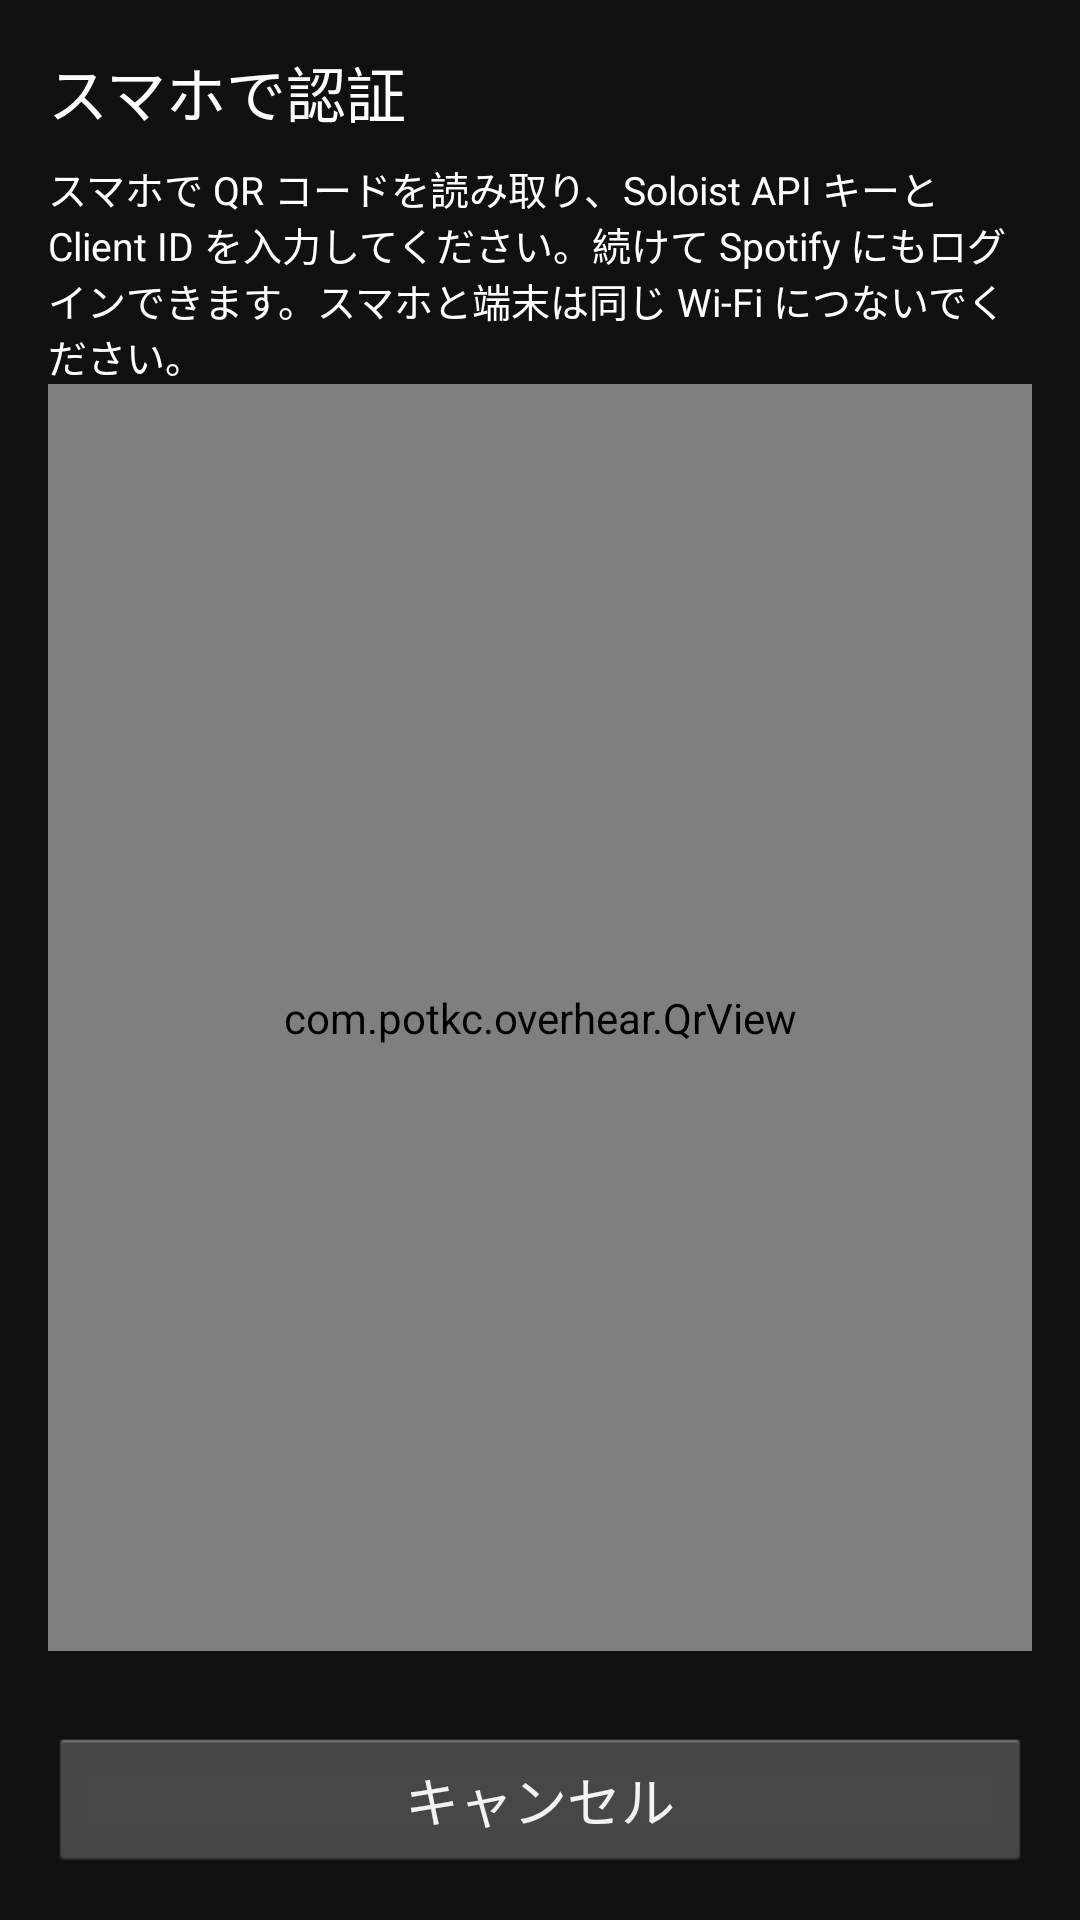

The Android layout XML behind this screen, and the referenced resources:
<!-- AndroidManifest.xml: activity theme Theme.Overhear.Setup -->
<!-- res/layout/activity_login.xml -->
<?xml version="1.0" encoding="utf-8"?>
<LinearLayout xmlns:android="http://schemas.android.com/apk/res/android"
    android:layout_width="match_parent"
    android:layout_height="match_parent"
    android:background="#ff101010"
    android:orientation="vertical"
    android:padding="16dp">

    <TextView
        android:layout_width="match_parent"
        android:layout_height="wrap_content"
        android:layout_marginBottom="8dp"
        android:text="@string/login_title"
        android:textColor="#ffffffff"
        android:textSize="20sp" />

    <TextView
        android:layout_width="match_parent"
        android:layout_height="wrap_content"
        android:text="@string/login_explain"
        android:textColor="#ffffffff"
        android:textSize="13sp" />

    <com.potkc.overhear.QrView
        android:id="@+id/qr"
        android:layout_width="match_parent"
        android:layout_height="0dp"
        android:layout_gravity="center_horizontal"
        android:layout_weight="1" />

    <TextView
        android:id="@+id/message"
        android:layout_width="match_parent"
        android:layout_height="wrap_content"
        android:textColor="#ffaaaaaa"
        android:textSize="13sp" />

    <Button
        android:id="@+id/cancel"
        android:layout_width="match_parent"
        android:layout_height="wrap_content"
        android:layout_marginTop="8dp"
        android:text="@string/login_cancel" />
</LinearLayout>
<!-- resources referenced by this layout -->
<resources>
  <string name="login_cancel">キャンセル</string>
  <string name="login_explain">スマホで QR コードを読み取り、Soloist API キーと Client ID を入力してください。続けて Spotify にもログインできます。スマホと端末は同じ Wi-Fi につないでください。</string>
  <string name="login_title">スマホで認証</string>
  <style name="Overhear.EditText" parent="@android:style/Widget.Holo.EditText">
          <item name="android:background">@drawable/holo_w_edit_text_holo_dark</item>
      </style>
  <style name="Overhear.CheckBox" parent="@android:style/Widget.Holo.CompoundButton.CheckBox">
          <item name="android:button">@drawable/holo_w_btn_check_holo_dark</item>
      </style>
  <style name="Overhear.Spinner" parent="@android:style/Widget.Holo.Spinner">
          <item name="android:background">@drawable/holo_w_spinner_background_holo_dark</item>
          <item name="android:dropDownSelector">@drawable/holo_w_list_selector_holo_dark</item>
      </style>
  <style name="Overhear.Button" parent="@android:style/Widget.Holo.Button">
          <item name="android:background">@drawable/holo_w_btn_default_holo_dark</item>
      </style>
  <style name="Overhear.ProgressBar.Horizontal" parent="@android:style/Widget.Holo.ProgressBar.Horizontal">
          <item name="android:progressDrawable">@drawable/holo_w_progress_horizontal_holo_dark</item>
          <item name="android:indeterminateDrawable">@drawable/holo_w_progress_indeterminate_horizontal_holo</item>
      </style>
  <!-- drawable holo_w_spinner_background_holo_dark (drawable) -->
  <?xml version="1.0" encoding="utf-8"?>
  <selector xmlns:android="http://schemas.android.com/apk/res/android">
      <item android:state_enabled="false"
            android:drawable="@drawable/holo_w_spinner_disabled_holo_dark" />
      <item android:state_pressed="true"
            android:drawable="@drawable/holo_w_spinner_pressed_holo_dark" />
      <item android:state_pressed="false" android:state_focused="true"
            android:drawable="@drawable/holo_w_spinner_focused_holo_dark" />
      <item android:drawable="@drawable/holo_w_spinner_default_holo_dark" />
  </selector>
  <!-- drawable holo_w_progress_horizontal_holo_dark (drawable) -->
  <?xml version="1.0" encoding="utf-8"?>
  <layer-list xmlns:android="http://schemas.android.com/apk/res/android">
  
      <item android:id="@android:id/background"
            android:drawable="@drawable/holo_w_progress_bg_holo_dark" />
  
      <item android:id="@android:id/secondaryProgress">
          <scale android:scaleWidth="100%"
                 android:drawable="@drawable/holo_w_progress_secondary_holo_dark" />
      </item>
  
      <item android:id="@android:id/progress">
          <scale android:scaleWidth="100%"
                 android:drawable="@drawable/holo_w_progress_primary_holo_dark" />
      </item>
  
  </layer-list>
  <!-- drawable holo_w_list_selector_background_transition_holo_dark (drawable) -->
  <?xml version="1.0" encoding="utf-8"?>
  <transition xmlns:android="http://schemas.android.com/apk/res/android">
      <item android:drawable="@drawable/holo_w_list_pressed_holo_dark"  />
      <item android:drawable="@drawable/holo_w_list_longpressed_holo"  />
  </transition>
  <style name="Overhear.DialogWindowTitle" parent="@android:style/TextAppearance.Holo.DialogWindowTitle">
          <item name="android:textAppearance">@style/Overhear.TextAppearance.DialogWindowTitle</item>
          
          <item name="android:textColor">#ffffffff</item>
          <item name="android:maxLines">1</item>
          <item name="android:ellipsize">end</item>
      </style>
  <style name="Overhear.TextAppearance.DialogWindowTitle" parent="@android:style/TextAppearance.Holo.DialogWindowTitle">
          <item name="android:textColor">#ffffffff</item>
      </style>
</resources>
